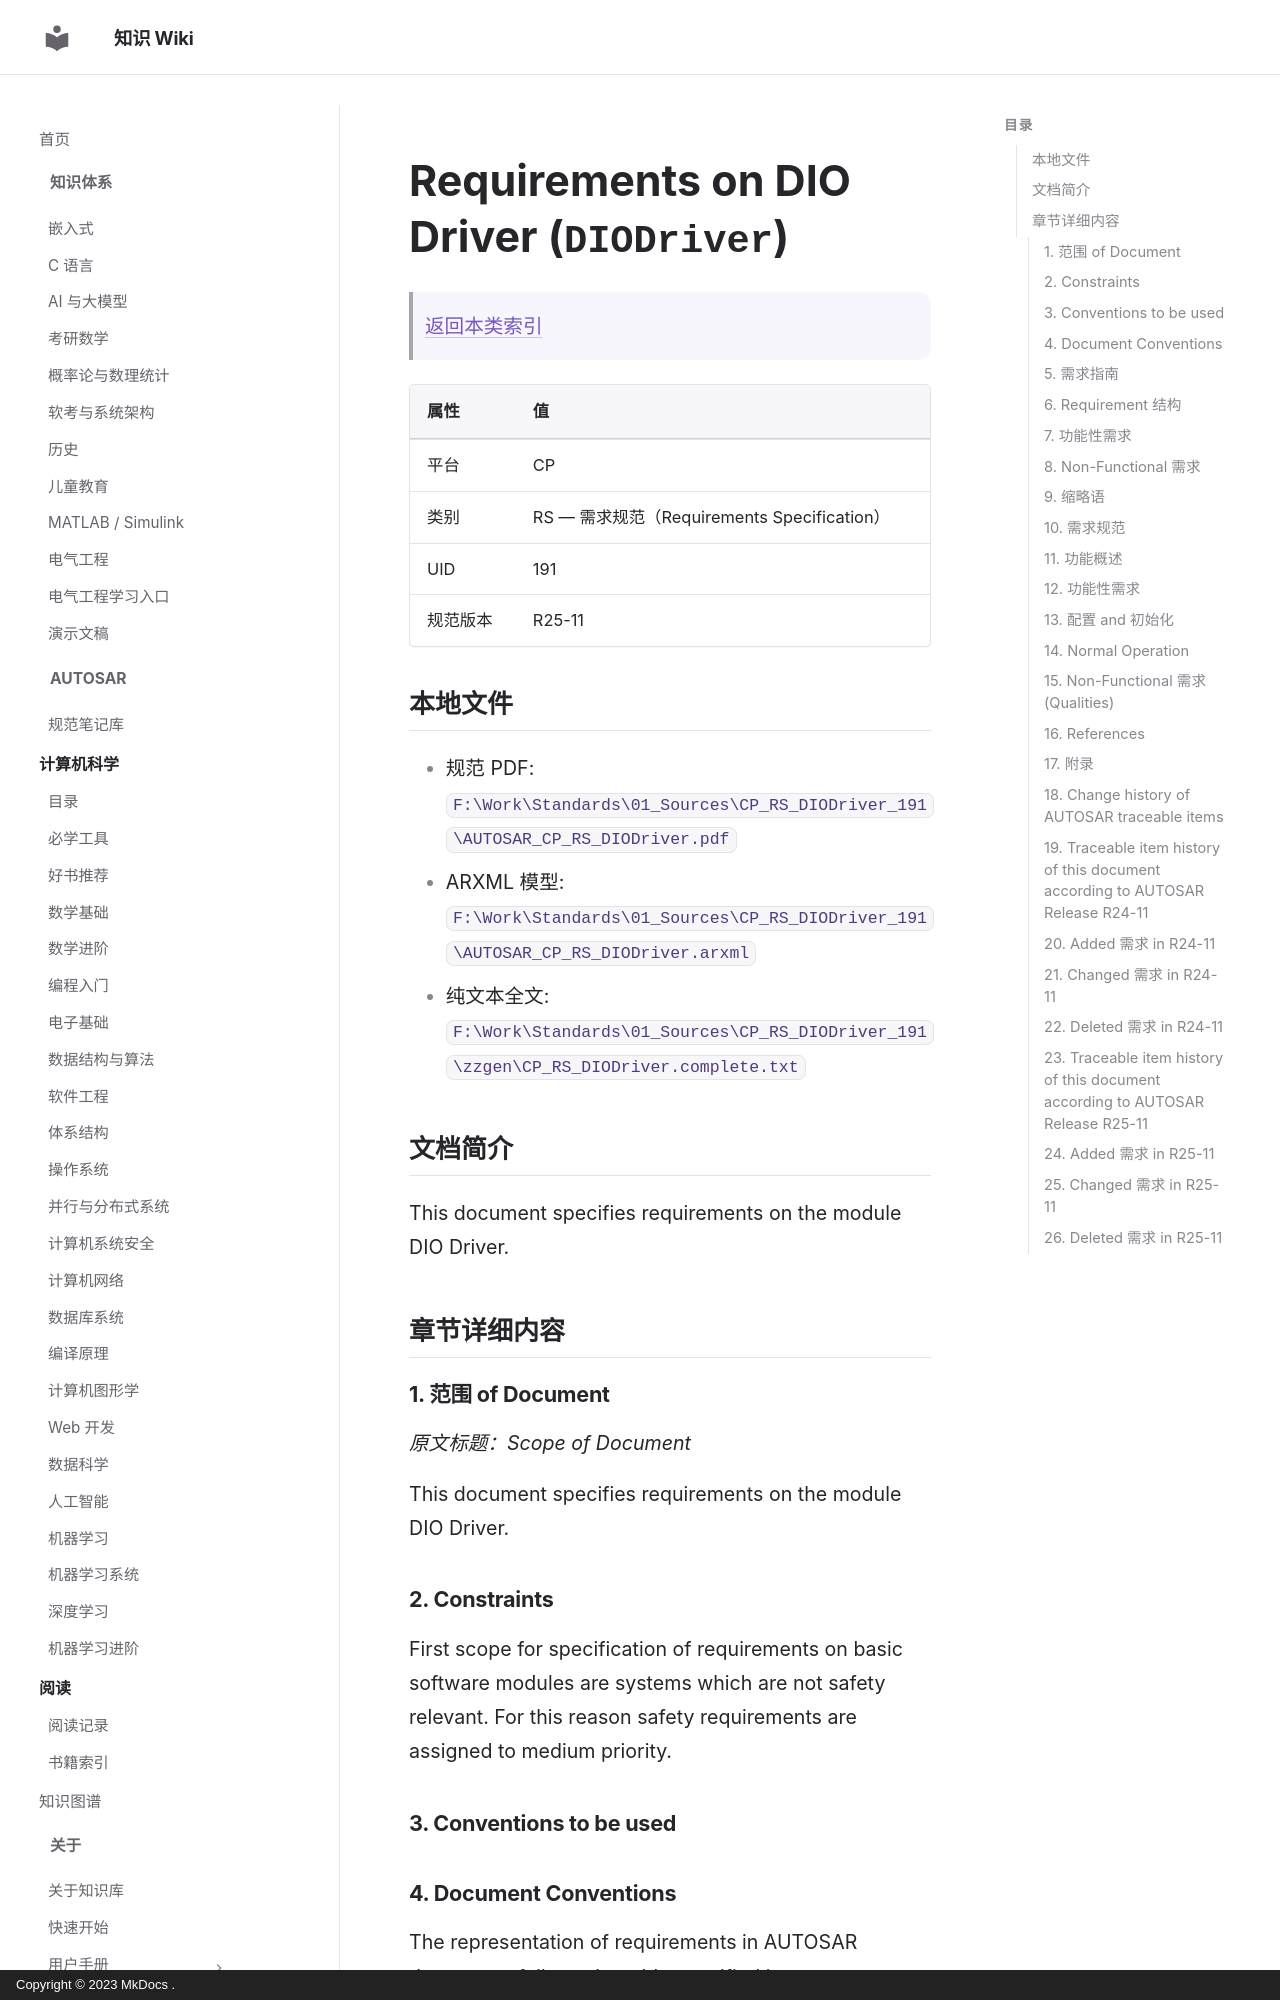

repository: ilikui/wiki · page: types/autosar/specs/CP/RS/DIODriver/index.html · generator: mkdocs · copyright: Copyright © 2023 MkDocs .

# Requirements on DIO Driver (`DIODriver`)

> [返回本类索引](index.md)

| 属性 | 值 |
|---|---|
| 平台 | CP |
| 类别 | RS — 需求规范（Requirements Specification） |
| UID | 191 |
| 规范版本 | R25-11 |

## 本地文件

- 规范 PDF: `F:\Work\Standards\01_Sources\CP_RS_DIODriver_191\AUTOSAR_CP_RS_DIODriver.pdf`
- ARXML 模型: `F:\Work\Standards\01_Sources\CP_RS_DIODriver_191\AUTOSAR_CP_RS_DIODriver.arxml`
- 纯文本全文: `F:\Work\Standards\01_Sources\CP_RS_DIODriver_191\zzgen\CP_RS_DIODriver.complete.txt`

## 文档简介

This document specifies requirements on the module DIO Driver.

## 章节详细内容

### 1. 范围 of Document
*原文标题：Scope of Document*

This document specifies requirements on the module DIO Driver.

### 2. Constraints

First scope for specification of requirements on basic software modules are systems which are not safety relevant. For this reason safety requirements are assigned to medium priority.

### 3. Conventions to be used

### 4. Document Conventions

The representation of requirements in AUTOSAR documents follows the table specified in , see .

The verbal forms for the expression of obligation specified in  shall be used to indicate requirements, see .
